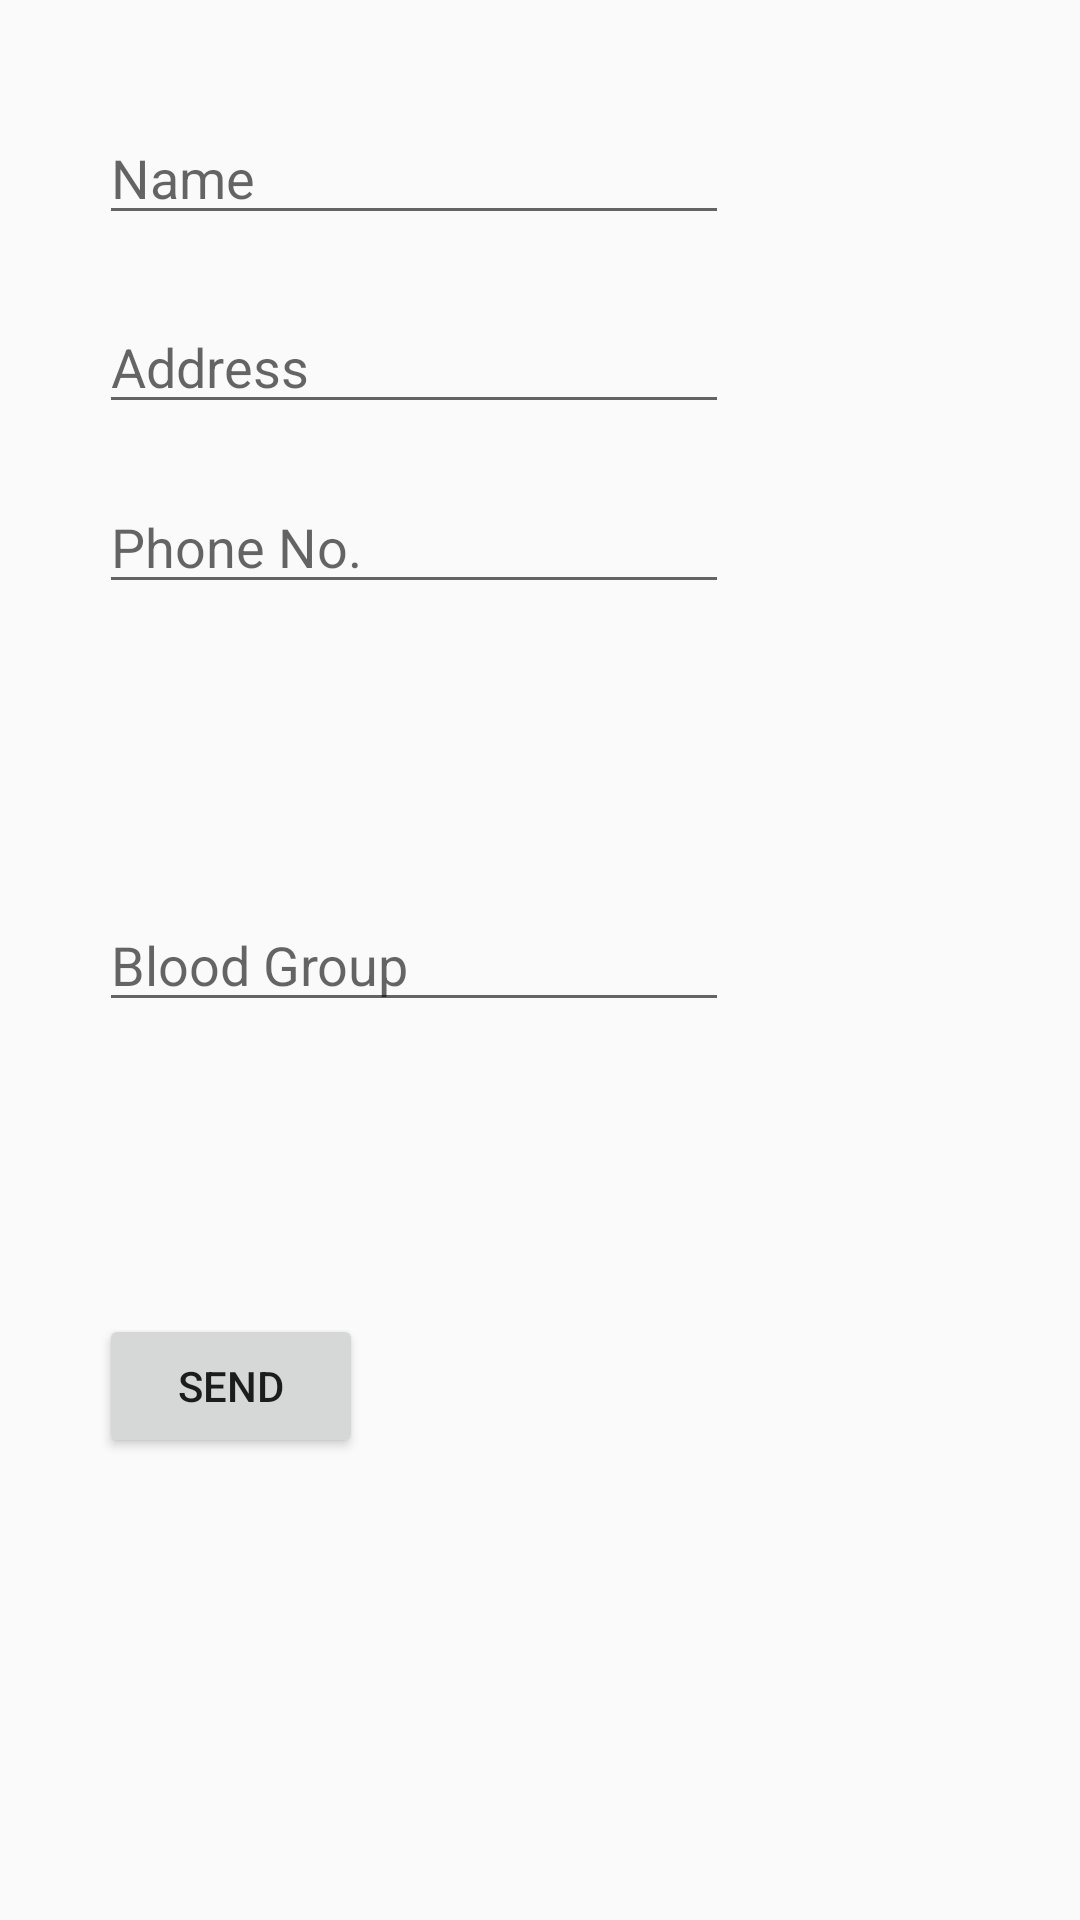

Layout XML and referenced resources for this Android screen:
<!-- AndroidManifest.xml: application theme AppTheme -->
<!-- res/layout/activity_donor.xml -->
<?xml version="1.0" encoding="utf-8"?>

<RelativeLayout xmlns:android="http://schemas.android.com/apk/res/android"
    xmlns:app="http://schemas.android.com/apk/res-auto"
    xmlns:tools="http://schemas.android.com/tools"
    android:layout_width="match_parent"
    android:layout_height="match_parent"
    tools:context=".DonorActivity">


    <EditText
        android:id="@+id/editText5"
        android:layout_width="wrap_content"
        android:layout_height="wrap_content"
        android:layout_alignParentStart="true"
        android:layout_alignParentTop="true"
        android:layout_marginStart="33dp"
        android:layout_marginTop="37dp"
        android:ems="10"
        android:inputType="textPersonName"
        android:hint="Name" />

    <EditText
        android:id="@+id/editText6"
        android:layout_width="wrap_content"
        android:layout_height="wrap_content"
        android:layout_alignParentTop="true"
        android:layout_alignStart="@+id/editText5"
        android:layout_marginTop="100dp"
        android:ems="10"
        android:inputType="textPersonName"
        android:hint="Address" />

    <EditText
        android:id="@+id/editText7"
        android:layout_width="wrap_content"
        android:layout_height="wrap_content"
        android:layout_alignParentTop="true"
        android:layout_alignStart="@+id/editText5"
        android:layout_marginTop="160dp"
        android:ems="10"
        android:inputType="phone"
        android:hint="Phone No."/>

    <EditText
        android:id="@+id/editText8"
        android:layout_width="wrap_content"
        android:layout_height="wrap_content"
        android:layout_alignStart="@+id/editText5"
        android:layout_centerVertical="true"
        android:ems="10"
        android:inputType="textPersonName"
        android:hint="Blood Group" />

    <Button
        android:id="@+id/button2"
        android:layout_width="wrap_content"
        android:layout_height="wrap_content"
        android:layout_alignParentBottom="true"
        android:layout_alignStart="@+id/editText5"
        android:layout_marginBottom="154dp"
        android:text="Send" />
</RelativeLayout>
<!-- resources referenced by this layout -->
<resources>
  <style name="AppTheme" parent="Theme.AppCompat.Light.DarkActionBar">
          
          <item name="colorPrimary">@color/colorPrimary</item>
          <item name="colorPrimaryDark">@color/colorPrimaryDark</item>
          <item name="colorAccent">@color/colorAccent</item>
          <item name="android:colorForeground">@color/foreground_material_light</item>
  
      </style>
  <!-- not gathered from this repository: default colours our renderer supplied (Android Studio template values) -->
  <color name="colorPrimary">#FF6200EE</color>
  <color name="colorPrimaryDark">#FF3700B3</color>
  <color name="colorAccent">#FF03DAC5</color>
</resources>
